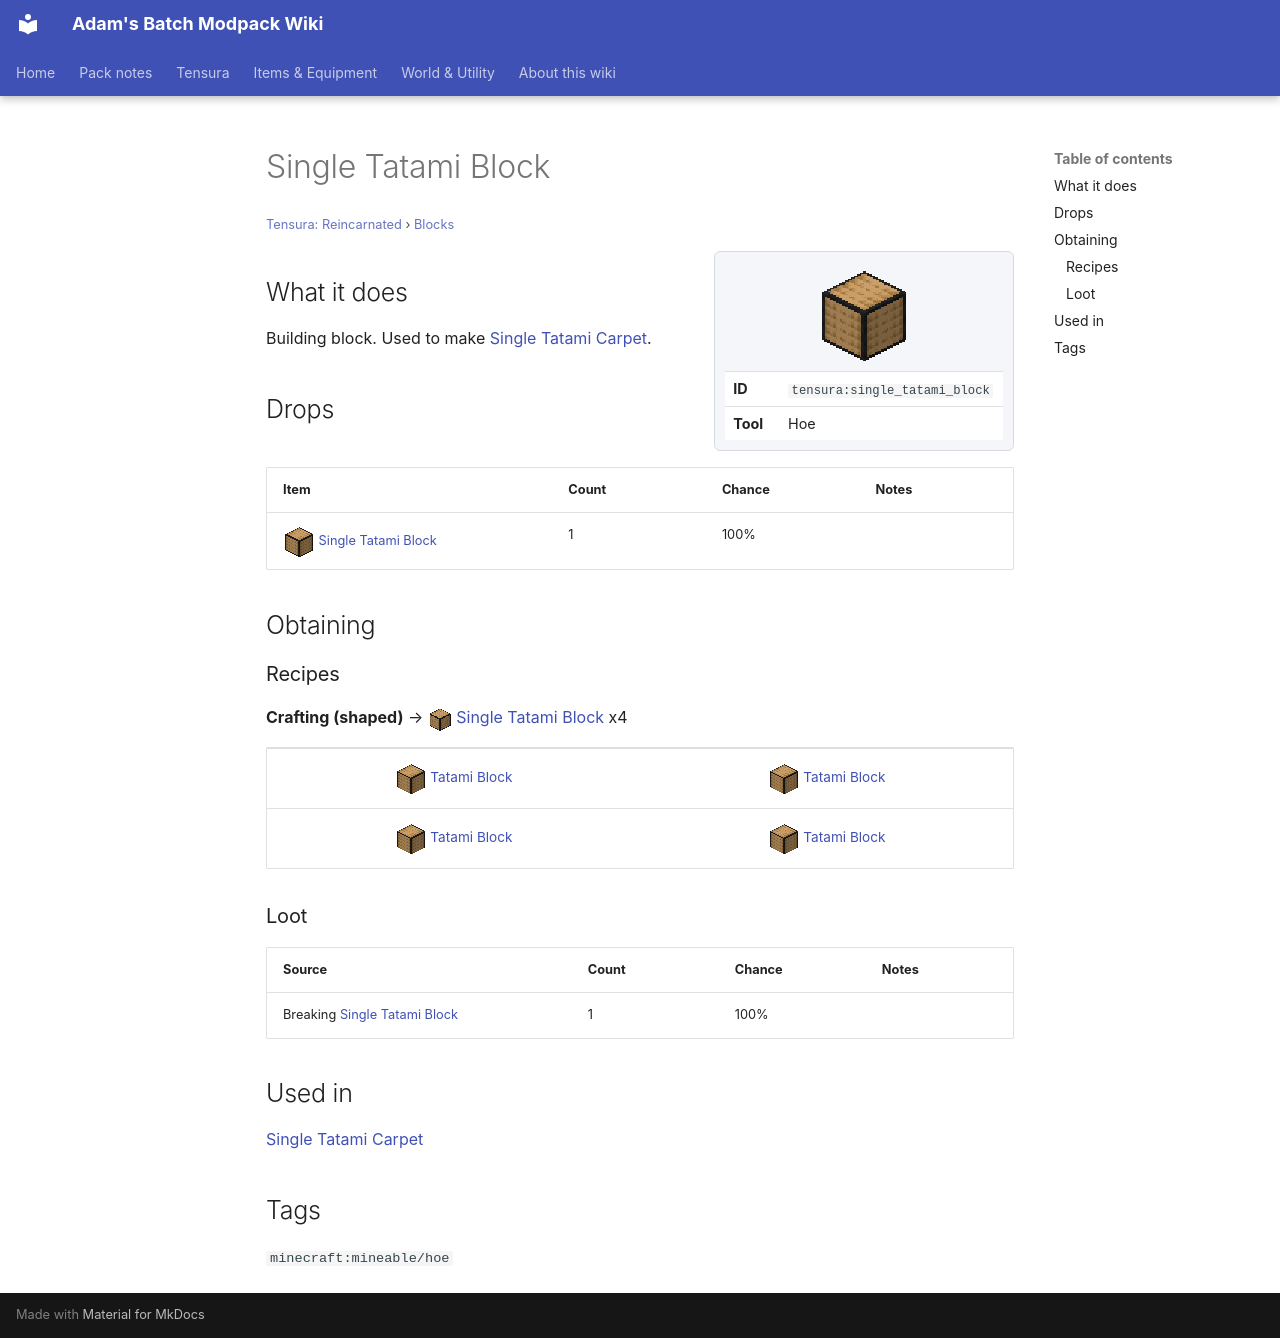

repository: Proteus-Nell/Adams-Batch-MC-Modpack-Wiki · page: tensura-reincarnated/blocks/single-tatami-block/index.html · generator: mkdocs

# Single Tatami Block

<small>[Tensura: Reincarnated](../index.md) &rsaquo; [Blocks](index.md)</small>

<div class="infobox" markdown>

![Single Tatami Block](../../assets/icons/tensura/item/single_tatami_block.png)

| | |
|---|---|
| **ID** | `tensura:single_tatami_block` |
| **Tool** | Hoe |

</div>

## What it does

Building block. Used to make [Single Tatami Carpet](single-tatami-carpet.md).

## Drops

| Item | Count | Chance | Notes |
|---|---|---|---|
| ![](../../assets/icons/tensura/item/single_tatami_block.png) [Single Tatami Block](single-tatami-block.md) | 1 | 100% |  |

## Obtaining

### Recipes

**Crafting (shaped)** &rarr; ![](../../assets/icons/tensura/item/single_tatami_block.png) [Single Tatami Block](single-tatami-block.md) x4

<div class="recipe" markdown>

| | |
|---|---|
| ![](../../assets/icons/tensura/item/tatami_block.png) [Tatami Block](tatami-block.md) | ![](../../assets/icons/tensura/item/tatami_block.png) [Tatami Block](tatami-block.md) |
| ![](../../assets/icons/tensura/item/tatami_block.png) [Tatami Block](tatami-block.md) | ![](../../assets/icons/tensura/item/tatami_block.png) [Tatami Block](tatami-block.md) |

</div>

### Loot

| Source | Count | Chance | Notes |
|---|---|---|---|
| Breaking [Single Tatami Block](single-tatami-block.md) | 1 | 100% |  |

## Used in

[Single Tatami Carpet](single-tatami-carpet.md)

## Tags

`minecraft:mineable/hoe`
